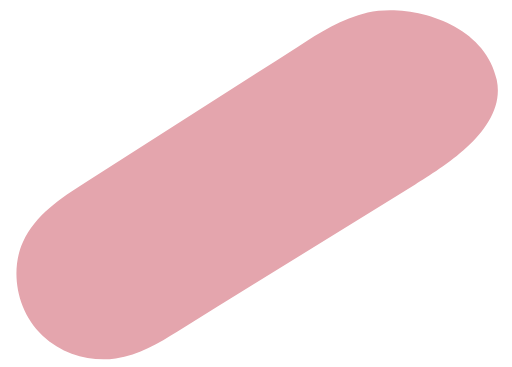
t = 0.00 s
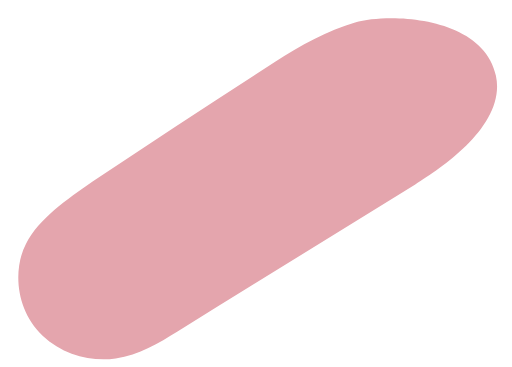
t = 2.00 s
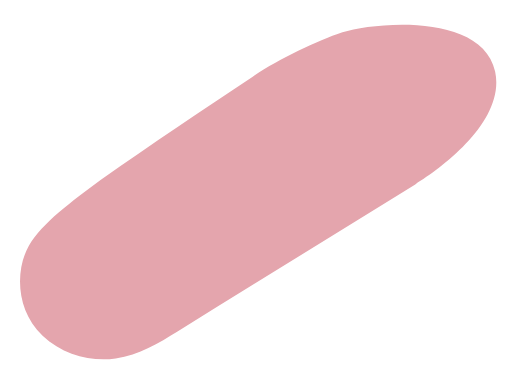
t = 4.00 s
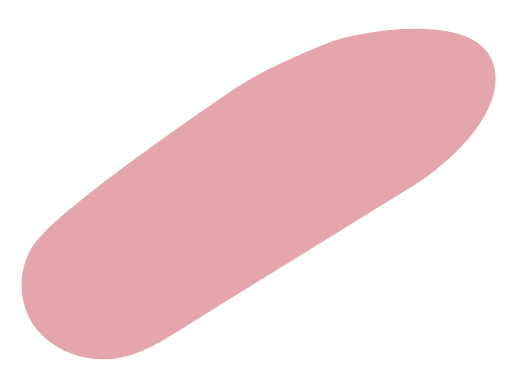
t = 6.00 s
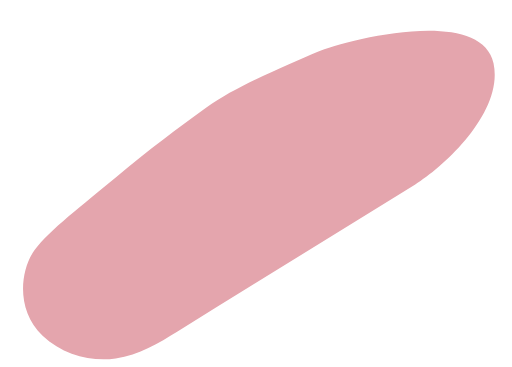
t = 8.00 s

The animated SVG that drew these frames (rendered in a browser with its animation timeline set to each time). Animation: 1 SMIL element (animate=1); frames cover the first 8.00 s, repeats indefinitely.

<svg width="" height="" viewBox="0 0 251 180" fill="none" xmlns="http://www.w3.org/2000/svg">
<rect width="251" height="180" />
<path d="M180.292 6.18001C167.532 9.23001 156.832 16.03 146.302 22.76C111.472 45.01 76.6522 67.27 41.8222 89.52C29.7422 97.24 17.2922 105.38 11.2022 118.65C5.11222 131.92 7.38222 151.9 20.8322 164.64C31.0422 174.31 45.1722 177.48 56.7022 175.78C68.2322 174.08 77.7422 168.26 87.0122 162.53C125.882 138.5 164.742 114.46 203.612 90.43C218.112 81.46 248.632 62.82 243.562 39.14C237.382 10.4 199.892 1.50001 180.292 6.18001Z" fill="#E4A5AD">
                                    <animate attributeName="d" values="M180.292 6.18001C167.532 9.23001 156.832 16.03 146.302 22.76C111.472 45.01 76.6522 67.27 41.8222 89.52C29.7422 97.24 17.2922 105.38 11.2022 118.65C5.11222 131.92 7.38222 151.9 20.8322 164.64C31.0422 174.31 45.1722 177.48 56.7022 175.78C68.2322 174.08 77.7422 168.26 87.0122 162.53C125.882 138.5 164.742 114.46 203.612 90.43C218.112 81.46 248.632 62.82 243.562 39.14C237.382 10.4 199.892 1.50001 180.292 6.18001Z;M155.5 25.5C143 31 115.988 42 101.5 52.5C87.0122 63 73.6758 72.8761 56.7022 87C40.7144 100.304 24 113 17 122.5C9.99994 132 7.3822 151.9 20.8322 164.64C31.0422 174.31 45.1722 177.48 56.7022 175.78C68.2322 174.08 77.7422 168.26 87.0122 162.53C125.882 138.5 164.742 114.46 203.612 90.43C218.112 81.46 247.07 54.68 242 31C235.82 2.26001 168 20 155.5 25.5Z;M180.292 6.18001C167.532 9.23001 156.832 16.03 146.302 22.76C111.472 45.01 76.6522 67.27 41.8222 89.52C29.7422 97.24 17.2922 105.38 11.2022 118.65C5.11222 131.92 7.38222 151.9 20.8322 164.64C31.0422 174.31 45.1722 177.48 56.7022 175.78C68.2322 174.08 77.7422 168.26 87.0122 162.53C125.882 138.5 164.742 114.46 203.612 90.43C218.112 81.46 248.632 62.82 243.562 39.14C237.382 10.4 199.892 1.50001 180.292 6.18001Z" begin="0s" dur="16s" repeatCount="indefinite" fill="freeze" calcMode="linear" keyTimes="0;0.5;1"/></path>
</svg>